pico-8 play session: hold ← + tap ❎

[t = 1 s] hold ← ~1s, tap ❎ ~2×
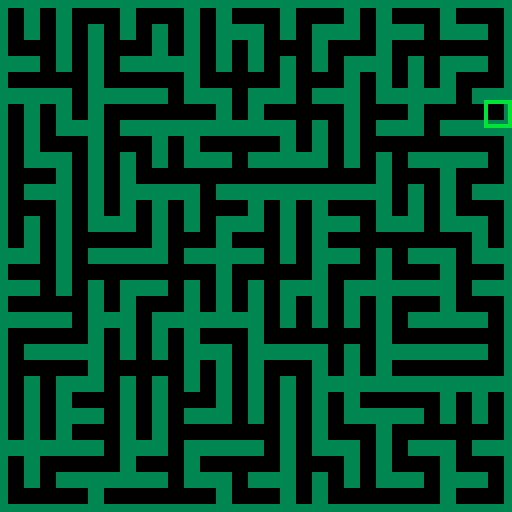
[t = 2 s] hold ← ~2s, tap ❎ ~4×
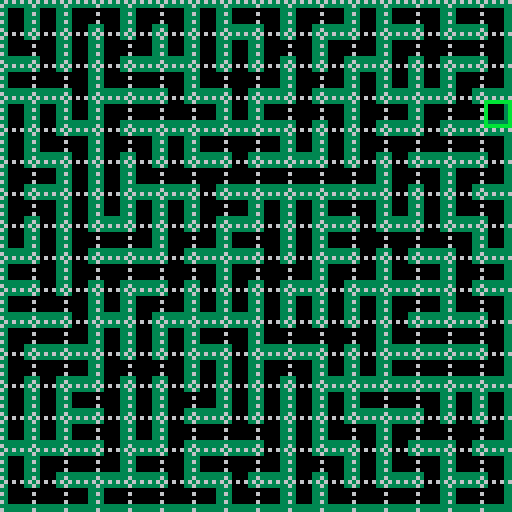

pico-8 cartridge
version 34
__lua__
--[[
]]--
--
-- 01 Try out drawing the maze sprits
-- 02 Binary Tree
-- 03 Sidewinder
-- 04 Random Sidewider
-- 05 Dijkstra's Algorithm (fixed maze)
-- 06 Aldous-Broder
-- 07 Wilson's
--
-- 0=black  1=dk blue  2=purple   3=dk green
-- 4=brown  5=dk grey  6=lgrey    7=white
-- 8=red    9=orange   10=yellow  11=lgreen
-- 12=lblue 13=mgrey   14=pink    15=peach
--
-- sprites
--  0-15
-- 16-31 maze n1 e2 s4 w8 if true then draw wall
-- 32-47 maze n1 e2 s4 w8 if true then draw thin wall
-- 48-63 numbers 0-15
-- 64-79 maze n1 e2 s4 w8 if true then draw space
-- 80-95 color blocks
--
--  +- -+- -+  > v   06 14 12 08 01       dn=1
--  |- -+- -|  < ^   07 15 13 02 04   dw=8  +  de=2
--  +_ _+_ _+  - |   03 11 09 10 05       ds=4
-- 
-- ===== ===== ===== ===== ===== ===== ===== ===== ===== ===== ===== ===== =====

_dn=1
_de=2
_ds=4
_dw=8
nrow=16
ncol=16--nrow
nrowcol1=(nrow*ncol)-1
sbase=16 -- maze
-- sbase=48 -- numbers
-- sbase=80 -- colors
gridlines=true
runprint=true
gcursor=true
gsteps=true
--
wilson={}

clr_bgn=11 -- color of begining cell
clr_pth=14 -- color of path

-- ===== ===== ===== ===== ===== ===== ===== ===== ===== ===== ===== ===== =====
function irand(n) return ceil(rnd(n)) end
function irand0(n) return ceil(rnd(n))-1 end
function free(_x,_y) return mget(_x,_y)==sbase end
function valid(_x,_y) return (0 <= _x) and (_x < ncol) and (0 <= _y) and (_y<nrow) end

function pp_wilson()
  printh("wilson") --xxxx
  if wilson.init then 
    printh(" initialized") 
  end
  if #wilson.bgn>0 then 
    printh(" bgn {"..wilson.bgn[1]..","..wilson.bgn[2].."}")
  end
  printh(" n="..wilson.n)
  printh("path="..count(wilson.path))
  for pt in all(wilson.path) do
    printh(pt[1]..","..pt[2])
  end
  printh("visit="..count(wilson.visit))
  for k,v in pairs(wilson.visit) do
    printh(k.."="..v)
  end
  print_map()
end

  --print the map
function print_map()
  local out, x, y,v
  printh("map ==")
  for y=0,nrow-1 do
    out=""
    for x=0,ncol-1 do
      v=mget(x,y)-sbase
      if v<10 then out=out.." " end
      out=out..tostr(v)
    end
    printh(out)
  end
end

-- ===== ===== ===== ===== ===== ===== ===== ===== ===== ===== ===== ===== =====
function wilson_algo()
  function wilson_start() 
    mset(irand0(ncol),irand0(nrow),sbase+15)
    wilson["n"]=nrow*ncol-1
    wilson.init=true
  end
  ------
  function get_bgn()
    local x,y
    repeat
      x,y=irand0(ncol),irand0(nrow)
    until free(x,y)
    wilson.bgn={x,y}
    wilson.init=true
    wilson.walk=false
    wilson.cx=x
    wilson.cy=y
    wilson.path={{x,y}}
  end
  ------
  function add_walk()
    local cx,cy,dex,dir,pre
    cx,cy=wilson.bgn[1],wilson.bgn[2]
    pre=nil
    while free(cx,cy) do
      dex=cy*ncol+cx
      dir=wilson.visit[dex]
      mset(cx,cy,mget(cx,cy)+dir)
      if pre then
        mset(cx,cy,mget(cx,cy)+pre)
        --printh("cx="..cx.." cy="..cy.." dex="..dex.." dir="..dir.." pre="..pre)
      --else
       -- printh("cx="..cx.." cy="..cy.." dex="..dex.." dir="..dir.." pre=")
      end
      cx+=wilson.dx[dir]
      cy+=wilson.dy[dir]
      pre=wilson.opp[dir]
      --mset(cx,cy,mget(cx,cy)+wilson.opp[dir])
      wilson.n -=1
    end
    if mget(cx,cy)==(sbase+15) then mset(cx,cy,sbase) end
    mset(cx,cy,mget(cx,cy)+pre)
  end
  ------
  function step()
    if wilson.n==0 then return end
    if not wilson.walk then
      get_bgn()
      wilson.walk=true
      wilson.visit={}
      wilson.path={}
      return
    end
    local dir, nx,ny
    repeat
      dir=wilson.dir[irand(4)]
      nx=wilson.cx+wilson.dx[dir]
      ny=wilson.cy+wilson.dy[dir]
    until valid(nx,ny)
    if free(nx,ny) then
      --wilson.visit[ny*ncol+nx]=dir
      wilson.visit[wilson.cy*ncol+wilson.cx]=dir
      wilson.cx,wilson.cy=nx,ny
      add(wilson.path,{nx,ny})
    else
      wilson.visit[wilson.cy*ncol+wilson.cx]=dir
      wilson.walk=false
      --[[
      printh("--------------- end of path -------------")
      pp_wilson()
      printh("compute")
      printh(" bgn {"..wilson.bgn[1]..","..wilson.bgn[2].."}")
      local dex=wilson.bgn[2]*ncol+wilson.bgn[1]
      --local dex=wilson.bgn[1]*ncol+wilson.bgn[2]
      printh("dex="..dex)
      printh("visit["..dex.."]="..wilson.visit[dex])
      ]]--
      add_walk()
    end
  end
  ------
  if not wilson.init then wilson_start() end
  while wilson.n > 0 do
    step()
  end

  --[[
  if not wilson.init then wilson_start() return true end
  while wilson.n > 0 do
    step()
  end
  ]]--
end

-- ===== ===== ===== ===== ===== ===== ===== ===== ===== ===== ===== ===== =====
function init_maze()
  on={0, 0}
  for y=0,nrow-1 do
    for x=0,ncol-1 do
      mset(x,y,0+sbase)
    end
  end
end
function init_wilson()
  -- wilson init
  wilson={}
  wilson.init=false
  wilson.bgn={}
  wilson["n"]=0
  wilson["cx"]=-1
  wilson["cy"]=-1
  wilson.dir={_dn, _de, _ds, _dw}
  wilson.opp={}
  wilson.opp[_dn]=_ds
  wilson.opp[_ds]=_dn
  wilson.opp[_dw]=_de
  wilson.opp[_de]=_dw
  wilson.dx={}
  wilson.dy={}
  wilson.dx={0,1,nil,0,nil,nil,nil,-1}
  wilson.dy={-1,0,nil,1,nil,nil,nil,0}
  wilson.visit={}
  wilson.path={}
end

function restart()
  init_maze()
  init_wilson()
end
-- ===== ===== ===== ===== ===== ===== ===== ===== ===== ===== ===== ===== =====
function _init()
  -- print a runtime note
  if runprint then
    local div,m m=stat(94) if m < 10 then div=":0" else div=":" end
    printh (stat(93)..div..stat(94).." ---------------------------------------- ")
  end

  -- init the map
  restart()
end

function _update()

  if btnp(0) then
    --printh("Btn 0 left")
    wilson_algo()

  elseif btnp(1) then
    --printh("Btn 1 right")
    --printh("reset--------------------")
    restart()

  elseif btnp(2) then 
    --printh("Btn 2 up")
    gsteps = not gsteps

  elseif btnp(3) then
    --printh("Btn 3 down")
    pp_wilson()

  elseif btnp(4) then
    --printh("Btn 4 = cv")
    restart()
    wilson_algo()

  elseif btnp(5) then
    --printh("Btn 5 = nm")
    gridlines=not gridlines
  end
end

function _draw()
  cls()
  mapdraw(0, 0, 0, 0, ncol, nrow)
  if gridlines then
    fillp(0b1010010110100101.1)
    for y=1,nrow+1 do
      for x=1,ncol+1 do
        line((x-1)*8,0 ,(x-1)*8,nrow*8,6)
      end
      line(0,(y-1)*8,(ncol)*8-1,(y-1)*8,6)
    end
    fillp()
  end

  --if gcursor then
  --  rect (on[1]*8+1, on[2]*8+1, on[1]*8+6, on[2]*8+6, 10)
  --end
  if gsteps and #wilson.bgn>0 then
    rect (wilson.bgn[1]*8+1, wilson.bgn[2]*8+1, wilson.bgn[1]*8+7, wilson.bgn[2]*8+7, clr_bgn)
  end
  if gsteps and #wilson.path>0 then
    for pt in all(wilson.path) do
      rect (pt[1]*8+2, pt[2]*8+2, pt[1]*8+6, pt[2]*8+6, clr_pth)
    end
  end
end
__gfx__
00000000000000000000000000000000000000000000000000000000000000000000000000000000000000000000000000000000000000000000000000000000
00000000000000000000000000000000000000000000000000000000000000000000000000000000000000000000000000000000000000000000000000000000
00700700000000000000000000000000000000000000000000000000000000000000000000000000000000000000000000000000000000000000000000000000
00077000000000000000000000000000000000000000000000000000000000000000000000000000000000000000000000000000000000000000000000000000
00077000000000000000000000000000000000000000000000000000000000000000000000000000000000000000000000000000000000000000000000000000
00700700000000000000000000000000000000000000000000000000000000000000000000000000000000000000000000000000000000000000000000000000
00000000000000000000000000000000000000000000000000000000000000000000000000000000000000000000000000000000000000000000000000000000
00000000000000000000000000000000000000000000000000000000000000000000000000000000000000000000000000000000000000000000000000000000
33333333330000333333333333000033333333333300003333333333330000333333333333000033333333333300003333333333330000333333333333000033
33333333330000333333333333000033333333333300003333333333330000333333333333000033333333333300003333333333330000333333333333000033
33333333330000333300000033000000330000333300003333000000330000000000003300000033000000000000000000000033000000330000000000000000
33333333330000333300000033000000330000333300003333000000330000000000003300000033000000000000000000000033000000330000000000000000
33333333330000333300000033000000330000333300003333000000330000000000003300000033000000000000000000000033000000330000000000000000
33333333330000333300000033000000330000333300003333000000330000000000003300000033000000000000000000000033000000330000000000000000
33333333333333333333333333333333330000333300003333000033330000333333333333333333333333333333333333000033330000333300003333000033
33333333333333333333333333333333330000333300003333000033330000333333333333333333333333333333333333000033330000333300003333000033
44444444400000044444444440000004444444444000000444444444400000004444444400000004444444440000000044444444000000044444444400000000
44444444400000044000000040000000400000044000000440000000400000000000000400000004000000000000000000000004000000040000000000000000
44444444400000044000000040000000400000044000000440000000400000000000000400000004000000000000000000000004000000040000000000000000
44444444400000044000000040000000400000044000000440000000400000000000000400000004000000000000000000000004000000040000000000000000
44444444400000044000000040000000400000044000000440000000400000000000000400000004000000000000000000000004000000040000000000000000
44444444400000044000000040000000400000044000000440000000400000000000000400000004000000000000000000000004000000040000000000000000
44444444400000044000000040000000400000044000000440000000400000000000000400000004000000000000000000000004000000040000000000000000
44444444444444444444444444444444400000044000000440000000400000004444444444444444444444444444444400000004000000040000000000000000
00000000000000000000000000000000000000000000000000000000000000000000000000000000000000000000000000000000000000000000000000000000
00999900000099000099990000999900009000000099990000999900009999000099990000999900090999900099099009099990090999900909000009099990
00900900000009000000090000000900009009000090000000900000009009000090090000900900090900900009009009000090090000900909009009090000
00900900000009000000090000000900009009000090000000900000000009000090090000900900090900900009009009000090090000900909009009090000
00900900000009000099990000099900009999000099990000999900000009000099990000999900090900900009009009099990090099900909999009099990
00900900000009000090000000000900000009000000090000900900000009000090090000000900090900900009009009090000090000900900009009000090
00999900000009000099990000999900000009000099990000999900000009000099990000999900090999900009009009099990090999900900009009099990
00000000000000000000000000000000000000000000000000000000000000000000000000000000000000000000000000000000000000000000000000000000
00000000dddddddddd0000dddddddddddd0000dddddddddddd0000dddddddddddd000000dddddddddd0000dddddddddddd0000dddddddddddd0000dd00000000
00000000dddddddddd0000dddddddddddd0000dddddddddddd0000dddddddddddd000000dddddddddd0000dddddddddddd0000dddddddddddd0000dd00000000
0000000000000000000000dd000000dd0000000000000000000000dd000000dddd000000dd000000dd0000dddd0000dddd000000dd000000dd0000dd00000000
0000000000000000000000dd000000dd0000000000000000000000dd000000dddd000000dd000000dd0000dddd0000dddd000000dd000000dd0000dd00000000
0000000000000000000000dd000000dd0000000000000000000000dd000000dddd000000dd000000dd0000dddd0000dddd000000dd000000dd0000dd00000000
0000000000000000000000dd000000dd0000000000000000000000dd000000dddd000000dd000000dd0000dddd0000dddd000000dd000000dd0000dd00000000
00000000dd0000dddd0000dddd0000dddddddddddddddddddddddddddddddddddd000000dd000000dd0000dddd0000dddddddddddddddddddddddddd00000000
00000000dd0000dddd0000dddd0000dddddddddddddddddddddddddddddddddddd000000dd000000dd0000dddd0000dddddddddddddddddddddddddd00000000
00000000111111112222222233333333444444445555555566666666777777778888888899999999aaaaaaaabbbbbbbbccccccccddddddddeeeeeeeeffffffff
00000000111111112222222233333333444444445555555566666666777777778888888899999999aaaaaaaabbbbbbbbccccccccddddddddeeeeeeeeffffffff
00000000111111112222222233333333444444445555555566666666777777778888888899999999aaaaaaaabbbbbbbbccccccccddddddddeeeeeeeeffffffff
00000000111111112222222233333333444444445555555566666666777777778888888899999999aaaaaaaabbbbbbbbccccccccddddddddeeeeeeeeffffffff
00000000111111112222222233333333444444445555555566666666777777778888888899999999aaaaaaaabbbbbbbbccccccccddddddddeeeeeeeeffffffff
00000000111111112222222233333333444444445555555566666666777777778888888899999999aaaaaaaabbbbbbbbccccccccddddddddeeeeeeeeffffffff
00000000111111112222222233333333444444445555555566666666777777778888888899999999aaaaaaaabbbbbbbbccccccccddddddddeeeeeeeeffffffff
00000000111111112222222233333333444444445555555566666666777777778888888899999999aaaaaaaabbbbbbbbccccccccddddddddeeeeeeeeffffffff
